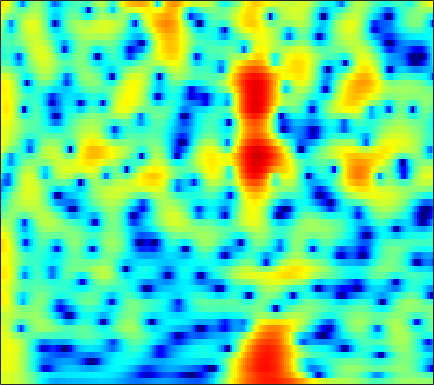

Source data for this figure (header and first rows):
3.5905, 3.6626, 3.6989, 3.6692, 3.5958, 3.4366, 3.2047, 2.9808, 2.6157, 2.1718, 1.6467, 1.1991, 0.53289, -0.21143, -0.82536, -1.6991, -2.6452, -3.3883, -4.4131, -5.4439, -6.4329, -7.1155, -7.8913, -8.46
3.22, 3.382, 3.51, 3.537, 3.493, 3.35, 3.114, 2.876, 2.481, 2.001, 1.442, 0.9761, 0.2984, -0.4326, -1.007, -1.797, -2.59, -3.174, -3.92, -4.604, -5.202, -5.584, -5.998, -6.298
4.199, 4.375, 4.499, 4.498, 4.417, 4.199, 3.853, 3.509, 2.933, 2.22, 1.363, 0.6206, -0.5144, -1.83, -2.952, -4.663, -6.665, -8.408, -11.13, -14.32, -17.36, -18.08, -16.44, -14.13
4.142, 4.334, 4.481, 4.498, 4.426, 4.208, 3.852, 3.491, 2.886, 2.135, 1.242, 0.4761, -0.6734, -1.968, -3.03, -4.556, -6.179, -7.413, -8.996, -10.35, -11.25, -11.59, -11.63, -11.34
3.701, 4.034, 4.332, 4.465, 4.456, 4.301, 3.984, 3.641, 3.047, 2.301, 1.407, 0.6492, -0.4793, -1.716, -2.702, -4.065, -5.445, -6.448, -7.717, -8.845, -9.787, -10.37, -10.98, -11.45
3.715, 4.157, 4.555, 4.748, 4.764, 4.625, 4.307, 3.952, 3.325, 2.518, 1.52, 0.6396, -0.7257, -2.335, -3.737, -5.91, -8.505, -10.8, -14.29, -17.47, -18.05, -16.98, -15.43, -14.49
3.938, 4.221, 4.434, 4.469, 4.387, 4.145, 3.763, 3.394, 2.796, 2.081, 1.254, 0.5483, -0.511, -1.732, -2.767, -4.325, -6.069, -7.447, -9.143, -10.26, -10.46, -10.19, -9.617, -9.116
3.994, 3.996, 3.826, 3.461, 3.065, 2.392, 1.598, 0.9718, 0.1842, -0.4415, -0.8512, -1.024, -1.141, -1.217, -1.29, -1.437, -1.629, -1.805, -2.041, -2.249, -2.407, -2.495, -2.592, -2.684
3.968, 3.845, 3.421, 2.65, 1.794, 0.1976, -2.106, -4.511, -9.181, -14.79, -10.83, -7.174, -4.015, -2.002, -0.9611, -0.002029, 0.6088, 0.8988, 1.106, 1.144, 1.057, 0.9157, 0.6663, 0.3469
2.742, 2.911, 2.853, 2.475, 1.986, 1.085, -0.04526, -0.9764, -2.096, -2.707, -2.539, -2.014, -1.092, -0.2037, 0.3627, 0.9401, 1.307, 1.451, 1.473, 1.314, 0.982, 0.6221, 0.01951, -0.7377
2.081, 2.46, 2.701, 2.684, 2.541, 2.222, 1.809, 1.477, 1.09, 0.8144, 0.672, 0.6373, 0.6728, 0.7675, 0.8386, 0.8881, 0.8315, 0.6994, 0.3784, -0.1114, -0.7901, -1.448, -2.514, -3.803
3.89, 3.983, 3.904, 3.617, 3.267, 2.657, 1.938, 1.374, 0.6615, 0.08874, -0.2516, -0.3337, -0.2429, -0.01432, 0.1585, 0.3334, 0.3718, 0.2708, -0.0766, -0.6884, -1.611, -2.531, -4.105, -6.138
6.126, 5.874, 5.335, 4.531, 3.725, 2.344, 0.5387, -1.166, -4.018, -7.275, -8.782, -7.502, -4.897, -2.775, -1.614, -0.5292, 0.1091, 0.3411, 0.3373, -0.0262, -0.7147, -1.447, -2.755, -4.466
5.926, 5.59, 4.948, 4.061, 3.216, 1.82, 0.06846, -1.494, -3.833, -6.074, -7.036, -6.472, -4.888, -3.333, -2.381, -1.426, -0.8018, -0.5304, -0.3831, -0.461, -0.7558, -1.089, -1.657, -2.337
4.963, 4.746, 4.293, 3.655, 3.061, 2.141, 1.119, 0.3409, -0.6389, -1.47, -2.031, -2.244, -2.309, -2.197, -2.038, -1.8, -1.615, -1.538, -1.525, -1.611, -1.792, -1.981, -2.275, -2.561
5.048, 5.008, 4.742, 4.233, 3.703, 2.82, 1.77, 0.9085, -0.2782, -1.373, -2.245, -2.682, -2.928, -2.843, -2.674, -2.436, -2.268, -2.229, -2.342, -2.634, -3.054, -3.405, -3.852, -4.148
5.995, 6.114, 5.952, 5.439, 4.822, 3.669, 2.09, 0.5702, -1.99, -5.34, -9.367, -11.08, -9.102, -6.296, -4.758, -3.432, -2.759, -2.608, -2.845, -3.615, -4.934, -6.335, -8.724, -11.06
5.822, 5.948, 5.813, 5.338, 4.757, 3.67, 2.213, 0.862, -1.318, -3.824, -6.137, -7.026, -6.55, -5.213, -4.282, -3.402, -2.974, -2.952, -3.301, -4.129, -5.466, -6.851, -9.137, -11.19
5.107, 5.13, 4.943, 4.508, 4.028, 3.205, 2.214, 1.392, 0.2516, -0.8182, -1.722, -2.236, -2.653, -2.84, -2.908, -2.942, -3.018, -3.162, -3.49, -3.945, -4.538, -5.013, -5.583, -5.961
5.499, 5.406, 5.088, 4.559, 4.03, 3.166, 2.155, 1.331, 0.2019, -0.895, -1.842, -2.389, -2.892, -3.133, -3.171, -3.152, -3.136, -3.167, -3.337, -3.66, -4.132, -4.578, -5.257, -5.98
6.654, 6.442, 5.952, 5.22, 4.507, 3.329, 1.874, 0.5954, -1.368, -3.597, -5.824, -7.08, -7.477, -6.546, -5.547, -4.355, -3.479, -3.048, -2.788, -2.927, -3.468, -4.176, -5.598, -7.803
6.783, 6.483, 5.873, 5.007, 4.18, 2.821, 1.111, -0.4512, -2.989, -6.318, -11, -15.38, -15.05, -10.1, -7.51, -5.126, -3.522, -2.721, -2.064, -1.838, -2.034, -2.449, -3.384, -4.704
5.311, 4.993, 4.387, 3.555, 2.776, 1.53, 0.06041, -1.161, -2.863, -4.514, -5.82, -6.404, -6.501, -5.861, -5.083, -3.925, -2.806, -2.085, -1.344, -0.8532, -0.6114, -0.5752, -0.6967, -0.8924
3.584, 3.393, 2.968, 2.312, 1.644, 0.4826, -0.9929, -2.327, -4.42, -6.681, -8.63, -9.211, -8.338, -6.536, -5.121, -3.382, -1.957, -1.081, -0.1526, 0.5059, 0.9391, 1.129, 1.249, 1.221
1.28, 1.539, 1.661, 1.482, 1.131, 0.3341, -0.8967, -2.172, -4.509, -7.887, -12.73, -14.89, -10.66, -6.446, -4.213, -2.016, -0.448, 0.4281, 1.299, 1.875, 2.207, 2.315, 2.31, 2.123
-2.066, -1.061, -0.139, 0.3922, 0.5653, 0.5406, 0.2333, -0.1356, -0.7619, -1.408, -1.835, -1.886, -1.503, -0.7994, -0.1619, 0.6525, 1.332, 1.724, 2.061, 2.196, 2.134, 1.966, 1.595, 1.086
-3.838, -2.778, -1.604, -0.6858, -0.1484, 0.3904, 0.7652, 0.9574, 1.137, 1.27, 1.398, 1.515, 1.698, 1.901, 2.042, 2.181, 2.22, 2.163, 1.944, 1.545, 0.9599, 0.4043, -0.4943, -1.5
-4.65, -3.772, -2.625, -1.562, -0.8334, 0.02862, 0.7799, 1.263, 1.813, 2.269, 2.627, 2.837, 3.019, 3.115, 3.102, 2.967, 2.678, 2.337, 1.714, 0.8583, -0.2559, -1.289, -2.928, -4.89
-7, -5.782, -4.314, -2.975, -2.037, -0.8626, 0.2037, 0.9387, 1.804, 2.524, 3.096, 3.416, 3.69, 3.794, 3.747, 3.519, 3.092, 2.626, 1.816, 0.7437, -0.6341, -1.923, -4.071, -7.077
-9.625, -8.349, -6.965, -5.633, -4.567, -3.034, -1.471, -0.3662, 0.9722, 2.062, 2.923, 3.389, 3.812, 3.958, 3.922, 3.665, 3.194, 2.712, 1.9, 0.9357, -0.1823, -1.105, -2.437, -3.962
-9.432, -10.42, -12.2, -12.86, -11.05, -7.388, -4.155, -2.194, -0.1245, 1.464, 2.606, 3.217, 3.707, 3.868, 3.773, 3.377, 2.695, 2.037, 1.014, -0.02002, -0.8742, -1.326, -1.625, -1.651
-5.986, -7.704, -10.42, -11.92, -10.54, -7.204, -4.175, -2.28, -0.2849, 1.276, 2.405, 3.011, 3.459, 3.554, 3.341, 2.687, 1.512, 0.2385, -2.088, -5.238, -8.126, -7.854, -5.1, -2.488
-2.18, -3.238, -4.451, -5.157, -5.232, -4.733, -3.666, -2.696, -1.327, -0.0974, 0.8928, 1.446, 1.926, 2.07, 1.943, 1.433, 0.4982, -0.5649, -2.495, -5.008, -7.106, -6.833, -4.247, -1.79
-0.9553, -2.619, -5.205, -8.192, -10.05, -10.12, -7.761, -5.885, -3.828, -2.321, -1.242, -0.6795, -0.1347, 0.1717, 0.3262, 0.3799, 0.3404, 0.2194, 0.0314, -0.1147, -0.06459, 0.1601, 0.6339, 1.323
1.282, -0.4468, -3.348, -7.023, -9.692, -10.07, -7.438, -5.657, -4.011, -3.118, -2.717, -2.64, -2.671, -2.543, -2.247, -1.553, -0.7201, -0.05885, 0.7232, 1.401, 1.976, 2.345, 2.729, 3.013
4.082, 3.163, 1.871, 0.6358, -0.1386, -0.8855, -1.352, -1.657, -2.167, -3.03, -4.507, -6.151, -9.359, -12.61, -11.67, -7.538, -4.222, -2.393, -0.5623, 0.7532, 1.676, 2.167, 2.633, 2.8
4.773, 4.313, 3.628, 2.891, 2.315, 1.542, 0.7227, 0.04906, -1.014, -2.335, -4.021, -5.593, -7.899, -9.586, -9.271, -7.141, -4.873, -3.431, -1.925, -0.8177, -0.03021, 0.3772, 0.7019, 0.8408
4.458, 4.249, 3.87, 3.393, 2.969, 2.326, 1.601, 1.011, 0.1556, -0.7573, -1.685, -2.346, -3.073, -3.505, -3.605, -3.442, -3.053, -2.697, -2.262, -1.921, -1.69, -1.594, -1.582, -1.61
4.273, 4.246, 4.082, 3.772, 3.456, 2.921, 2.288, 1.767, 1.043, 0.3257, -0.3549, -0.8005, -1.311, -1.688, -1.884, -2.089, -2.222, -2.343, -2.527, -2.795, -3.178, -3.525, -4.004, -4.525
4.518, 4.668, 4.666, 4.438, 4.129, 3.535, 2.779, 2.124, 1.204, 0.3203, -0.4379, -0.8679, -1.274, -1.518, -1.625, -1.788, -2.014, -2.292, -2.803, -3.533, -4.531, -5.492, -6.972, -8.85
5.051, 5.414, 5.583, 5.385, 4.99, 4.146, 2.935, 1.769, -0.052, -2.027, -3.628, -4.175, -3.92, -3.169, -2.65, -2.163, -2.062, -2.218, -2.776, -3.724, -5.064, -6.386, -8.617, -11.82
5.241, 5.822, 6.149, 5.99, 5.547, 4.524, 2.927, 1.28, -1.783, -6.547, -16.54, -20.64, -9.545, -5.502, -3.886, -2.715, -2.318, -2.396, -2.987, -4.048, -5.493, -6.74, -8.669, -10.31
5.055, 5.542, 5.785, 5.605, 5.21, 4.332, 3.066, 1.905, 0.1004, -1.778, -3.286, -3.873, -3.898, -3.422, -3.068, -2.809, -2.88, -3.24, -4.118, -5.565, -7.689, -9.801, -13.78, -18.12
5.341, 5.495, 5.462, 5.144, 4.732, 3.948, 2.937, 2.065, 0.8268, -0.4021, -1.487, -2.135, -2.687, -2.988, -3.079, -3.152, -3.343, -3.659, -4.359, -5.504, -7.234, -8.895, -11.63, -14.04
5.838, 5.767, 5.516, 5.052, 4.544, 3.665, 2.548, 1.538, -0.004364, -1.723, -3.474, -4.635, -5.537, -5.511, -5.027, -4.212, -3.55, -3.223, -3.12, -3.347, -3.888, -4.465, -5.261, -5.987
5.686, 5.581, 5.284, 4.784, 4.248, 3.314, 2.086, 0.9158, -1.047, -3.705, -7.603, -12.37, -27.8, -13.03, -8.519, -5.088, -3.018, -2.002, -1.16, -0.7679, -0.6996, -0.8573, -1.238, -1.858
3.716, 3.738, 3.572, 3.182, 2.756, 1.987, 0.9963, 0.1338, -1.188, -2.676, -4.239, -5.212, -5.767, -5.023, -3.929, -2.288, -0.8582, -0.03593, 0.7785, 1.252, 1.42, 1.38, 1.061, 0.4782
0.2341, 0.4749, 0.5338, 0.2849, -0.07961, -0.7792, -1.624, -2.233, -2.909, -3.258, -3.223, -2.956, -2.357, -1.518, -0.8078, 0.1371, 1.011, 1.575, 2.139, 2.483, 2.577, 2.502, 2.195, 1.702
-3.104, -2.541, -2.208, -2.417, -2.954, -4.183, -6.021, -7.683, -9.441, -8.801, -6.408, -4.599, -2.502, -0.7989, 0.2552, 1.383, 2.249, 2.76, 3.214, 3.435, 3.44, 3.279, 2.9, 2.352
-4.897, -3.947, -3.309, -3.304, -3.761, -5.022, -7.228, -9.711, -13.5, -11.75, -7.147, -4.473, -1.812, 0.1387, 1.265, 2.42, 3.233, 3.651, 3.973, 4.029, 3.859, 3.558, 2.987, 2.179
-4.307, -3.543, -2.914, -2.662, -2.662, -2.885, -3.213, -3.428, -3.402, -2.829, -1.794, -0.8509, 0.4118, 1.539, 2.258, 3.01, 3.523, 3.735, 3.815, 3.659, 3.249, 2.804, 1.972, 0.857
-2.749, -2.514, -2.278, -2.132, -2.028, -1.87, -1.642, -1.394, -0.9382, -0.3476, 0.3462, 0.8871, 1.602, 2.238, 2.629, 3.001, 3.182, 3.186, 3.003, 2.615, 2.005, 1.431, 0.4666, -0.6841
-1.413, -1.738, -2.19, -2.548, -2.688, -2.561, -2.08, -1.521, -0.6599, 0.2221, 1.061, 1.637, 2.283, 2.776, 3.019, 3.182, 3.13, 2.955, 2.518, 1.85, 0.9949, 0.215, -0.912, -2.076
-0.1686, -1.3, -3.232, -5.5, -6.964, -7.107, -5.137, -3.371, -1.285, 0.3855, 1.677, 2.438, 3.201, 3.699, 3.909, 3.966, 3.764, 3.425, 2.728, 1.718, 0.4016, -0.8406, -2.737, -4.796
1.523, 0.05809, -2.632, -6.55, -10.35, -11.14, -6.489, -3.737, -1.145, 0.6891, 2.024, 2.762, 3.503, 3.975, 4.169, 4.178, 3.911, 3.499, 2.669, 1.473, -0.1881, -1.785, -4.588, -8.723
3.302, 2.426, 1.146, -0.1042, -0.8367, -1.348, -1.265, -0.9468, -0.3542, 0.2942, 0.9332, 1.406, 1.962, 2.4, 2.605, 2.69, 2.501, 2.186, 1.472, 0.4408, -0.9383, -2.102, -3.864, -5.664
4.996, 4.454, 3.626, 2.7, 1.993, 1.04, 0.107, -0.5755, -1.353, -1.826, -1.792, -1.384, -0.5798, 0.2649, 0.7754, 1.227, 1.331, 1.182, 0.6554, -0.2196, -1.387, -2.4, -3.876, -5.223
6.364, 5.979, 5.251, 4.28, 3.362, 1.863, -0.081, -1.942, -5.257, -9.677, -11.1, -8.079, -4.233, -1.658, -0.34, 0.7372, 1.219, 1.191, 0.739, -0.2184, -1.647, -3.138, -5.607, -8.646
